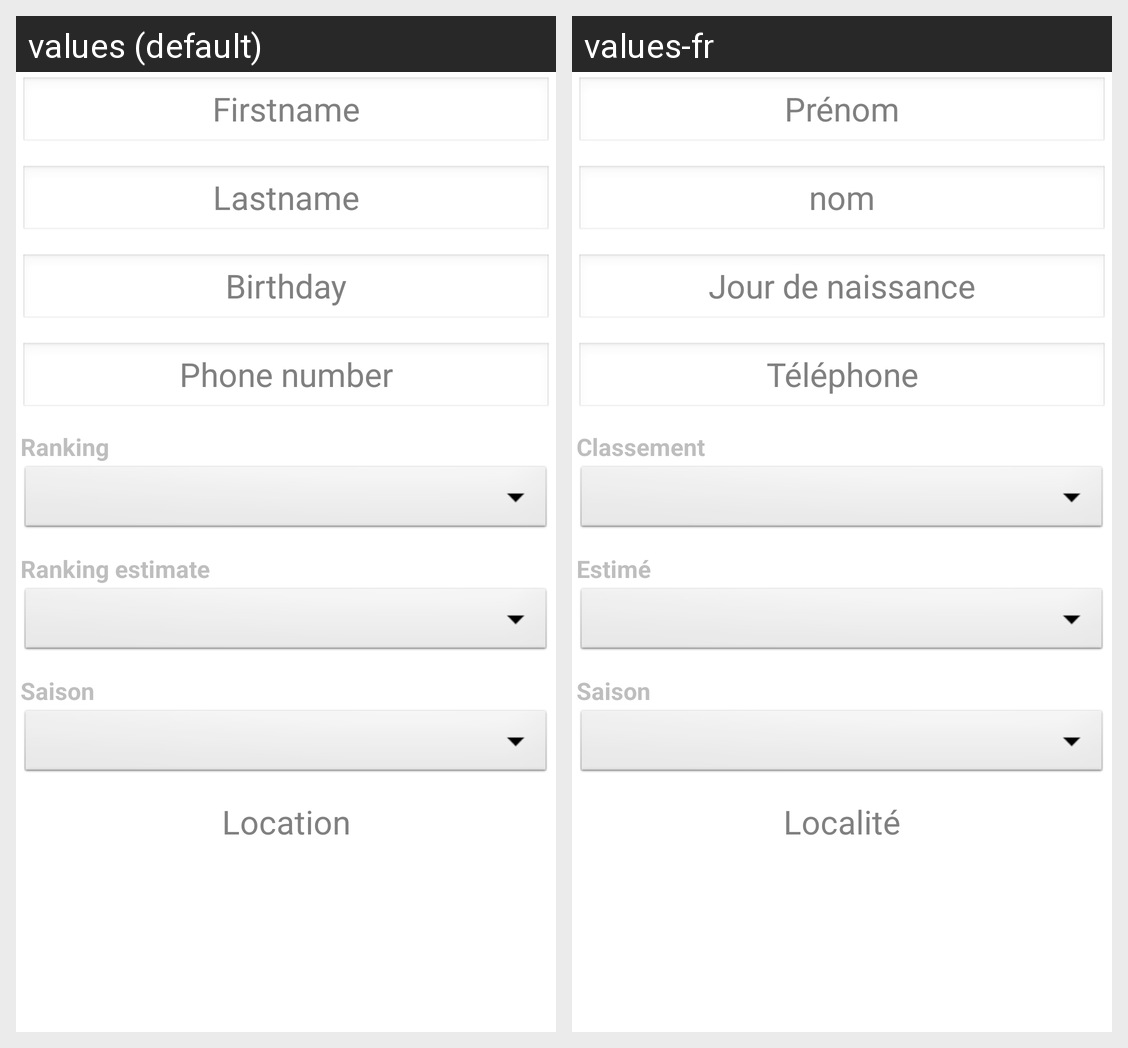

The Android screen above is rendered under two locales of the same app. Produce the string resources it draws, with the default and per-locale values.
Android screen res/layout/element_player_field.xml rendered under 2 locales, left to right: values (default), values-fr. Device: Nexus 5 (rendered at 1080×1920; each locale shown at half size, 540×960, under a caption strip naming it); theme AppTheme.
Strings drawn on this screen, with the default value and each locale's value (text and hints the layout hard-codes, and strings that could not be matched under every locale, appear in the picture but are not listed):

txt_firstname
  values: Firstname
  values-fr: Prénom

txt_lastname
  values: Lastname
  values-fr: nom

txt_birthday
  values: Birthday
  values-fr: Jour de naissance

txt_phonenumber
  values: Phone number
  values-fr: Téléphone

txt_ranking
  values: Ranking
  values-fr: Classement

txt_ranking_estimate
  values: Ranking estimate
  values-fr: Estimé

txt_saison
  values: Saison
  values-fr: Saison

txt_location
  values: Location
  values-fr: Localité
